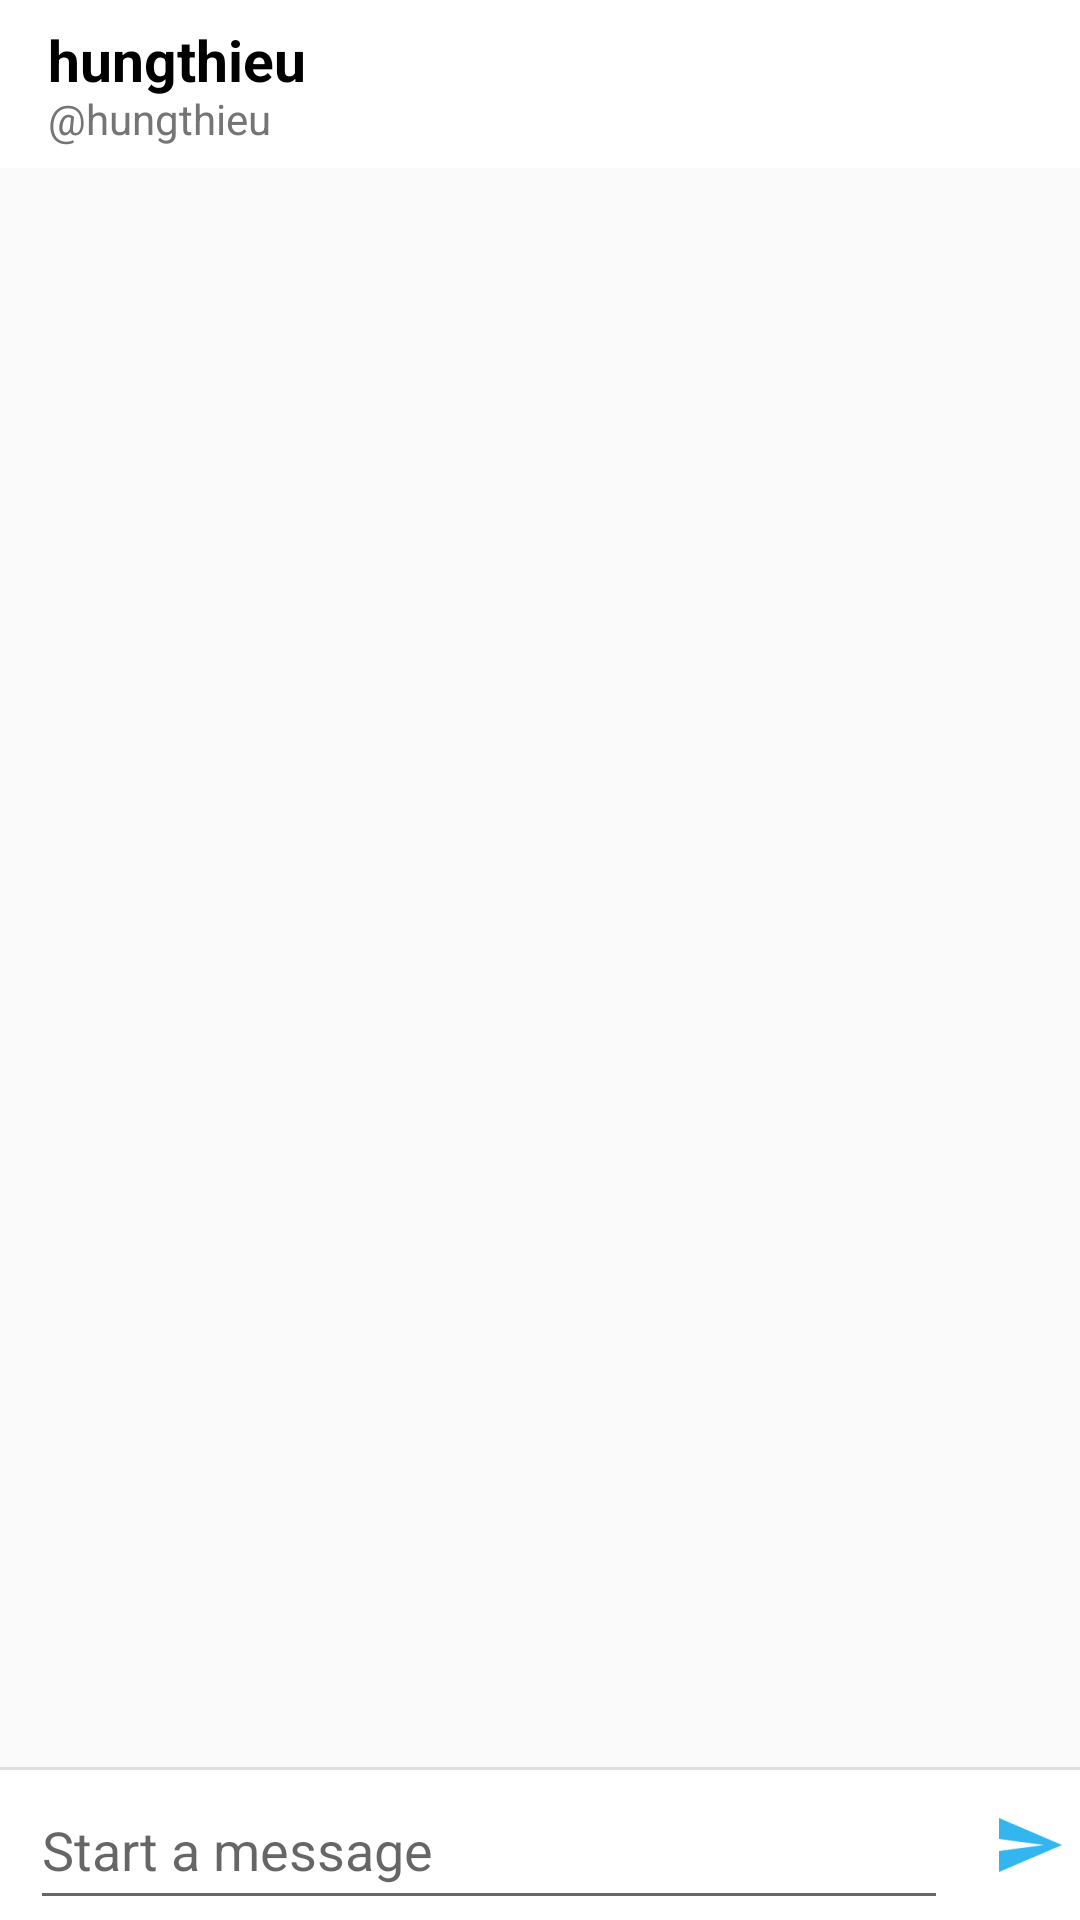

The Android layout XML behind this screen, and the referenced resources:
<!-- AndroidManifest.xml: application theme AppTheme -->
<!-- res/layout/activity_messages.xml -->
<?xml version="1.0" encoding="utf-8"?>
<android.support.design.widget.CoordinatorLayout xmlns:android="http://schemas.android.com/apk/res/android"
    xmlns:tools="http://schemas.android.com/tools"
    android:id="@+id/messageRootLayout"
    android:layout_width="match_parent"
    android:layout_height="match_parent"
    tools:context=".activities.MessagesActivity">

    <RelativeLayout
        android:layout_width="match_parent"
        android:layout_height="match_parent">

        <LinearLayout
            android:id="@+id/messagesLinearToolbar"
            android:layout_width="match_parent"
            android:layout_height="wrap_content"
            android:layout_alignParentTop="true"
            android:orientation="vertical">

            <include layout="@layout/toolbar_messages" />

            <View
                android:layout_width="match_parent"
                android:layout_height="2dp"
                android:background="@drawable/toolbar_dropshadow" />
        </LinearLayout>

        <LinearLayout
            android:layout_width="match_parent"
            android:layout_height="match_parent"
            android:layout_below="@id/messagesLinearToolbar"
            android:orientation="vertical">

            <android.support.v7.widget.RecyclerView
                android:id="@+id/messagesRecyclerView"
                android:layout_width="match_parent"
                android:layout_height="0dp"
                android:layout_weight="1"
                android:drawSelectorOnTop="false"
                android:listSelector="@android:color/transparent"
                android:scrollbarStyle="outsideOverlay"
                android:transcriptMode="normal" />

            <View
                android:layout_width="match_parent"
                android:layout_height="1dp"
                android:background="#dfdfdf" />

            <LinearLayout
                android:id="@+id/layout_chatbox"
                android:layout_width="match_parent"
                android:layout_height="50dp"
                android:background="#ffffff"
                android:orientation="horizontal"
                android:weightSum="1">

                <EditText
                    android:id="@+id/messageChatBoxTxt"
                    android:layout_width="0dp"
                    android:layout_height="match_parent"
                    android:layout_gravity="center"
                    android:layout_marginLeft="10dp"
                    android:layout_marginRight="10dp"
                    android:layout_weight="0.9"
                    android:hint="@string/message_chat_box_hint"
                    android:inputType="textMultiLine" />

                <ImageButton
                    android:id="@+id/messagesSendButton"
                    android:layout_width="0dp"
                    android:layout_height="match_parent"
                    android:layout_gravity="center"
                    android:layout_weight="0.1"
                    android:background="?attr/selectableItemBackground"
                    android:contentDescription="@string/message_send_image_button_description"
                    android:src="@drawable/ic_send_blue" />

            </LinearLayout>

        </LinearLayout>

    </RelativeLayout>
</android.support.design.widget.CoordinatorLayout>
<!-- res/layout/toolbar_messages.xml (included above) -->
<?xml version="1.0" encoding="utf-8"?>
<android.support.v7.widget.Toolbar xmlns:android="http://schemas.android.com/apk/res/android"
    xmlns:app="http://schemas.android.com/apk/res-auto"
    xmlns:local="http://schemas.android.com/apk/res-auto"
    android:id="@+id/toolbarMessages"
    android:layout_width="match_parent"
    android:layout_height="wrap_content"
    android:background="@android:color/white"
    android:fitsSystemWindows="true"
    android:minHeight="?attr/actionBarSize"
    app:titleTextColor="@color/colorText"
    local:popupTheme="@style/ThemeOverlay.AppCompat.Light"
    local:theme="@style/ThemeOverlay.AppCompat.Dark.ActionBar">

    <LinearLayout
        android:layout_width="wrap_content"
        android:layout_height="match_parent"
        android:orientation="vertical">

        <TextView
            android:layout_width="wrap_content"
            android:layout_height="wrap_content"
            android:layout_marginBottom="4dp"
            android:text="@string/user_name"
            android:textColor="@android:color/black"
            android:textSize="@dimen/user_name_text_size_large"
            android:textStyle="bold" />

        <TextView
            android:layout_width="wrap_content"
            android:layout_height="wrap_content"
            android:layout_marginTop="-7dp"
            android:text="@string/user_tag_name"
            android:textColor="@color/colorSecondaryText"
            android:textSize="@dimen/user_name_text_size_medium" />
    </LinearLayout>
</android.support.v7.widget.Toolbar>
<!-- resources referenced by this layout -->
<resources>
  <color name="colorSecondaryText">#757575</color>
  <color name="colorText">#FFFFFF</color>
  <dimen name="user_name_text_size_large">19sp</dimen>
  <dimen name="user_name_text_size_medium">14sp</dimen>
  <!-- drawable ic_send_blue: png bitmap (drawable-hdpi, 450 bytes) -->
  <string name="message_chat_box_hint">Start a message</string>
  <string name="message_send_image_button_description">Send</string>
  <string name="user_name" translatable="false">hungthieu</string>
  <string name="user_tag_name" translatable="false">\@hungthieu</string>
  <style name="AppTheme" parent="Theme.AppCompat.Light.NoActionBar">
          <item name="coordinatorLayoutStyle">@style/Widget.Design.CoordinatorLayout</item>
          
          <item name="colorPrimary">@color/colorPrimary</item>
          <item name="colorPrimaryDark">@color/colorPrimaryDark</item>
          <item name="colorAccent">@color/colorAccent</item>
      </style>
  <color name="colorPrimary">#00A3EC</color>
  <color name="colorPrimaryDark">#007ab3</color>
  <color name="colorAccent">#448AFF</color>
</resources>
